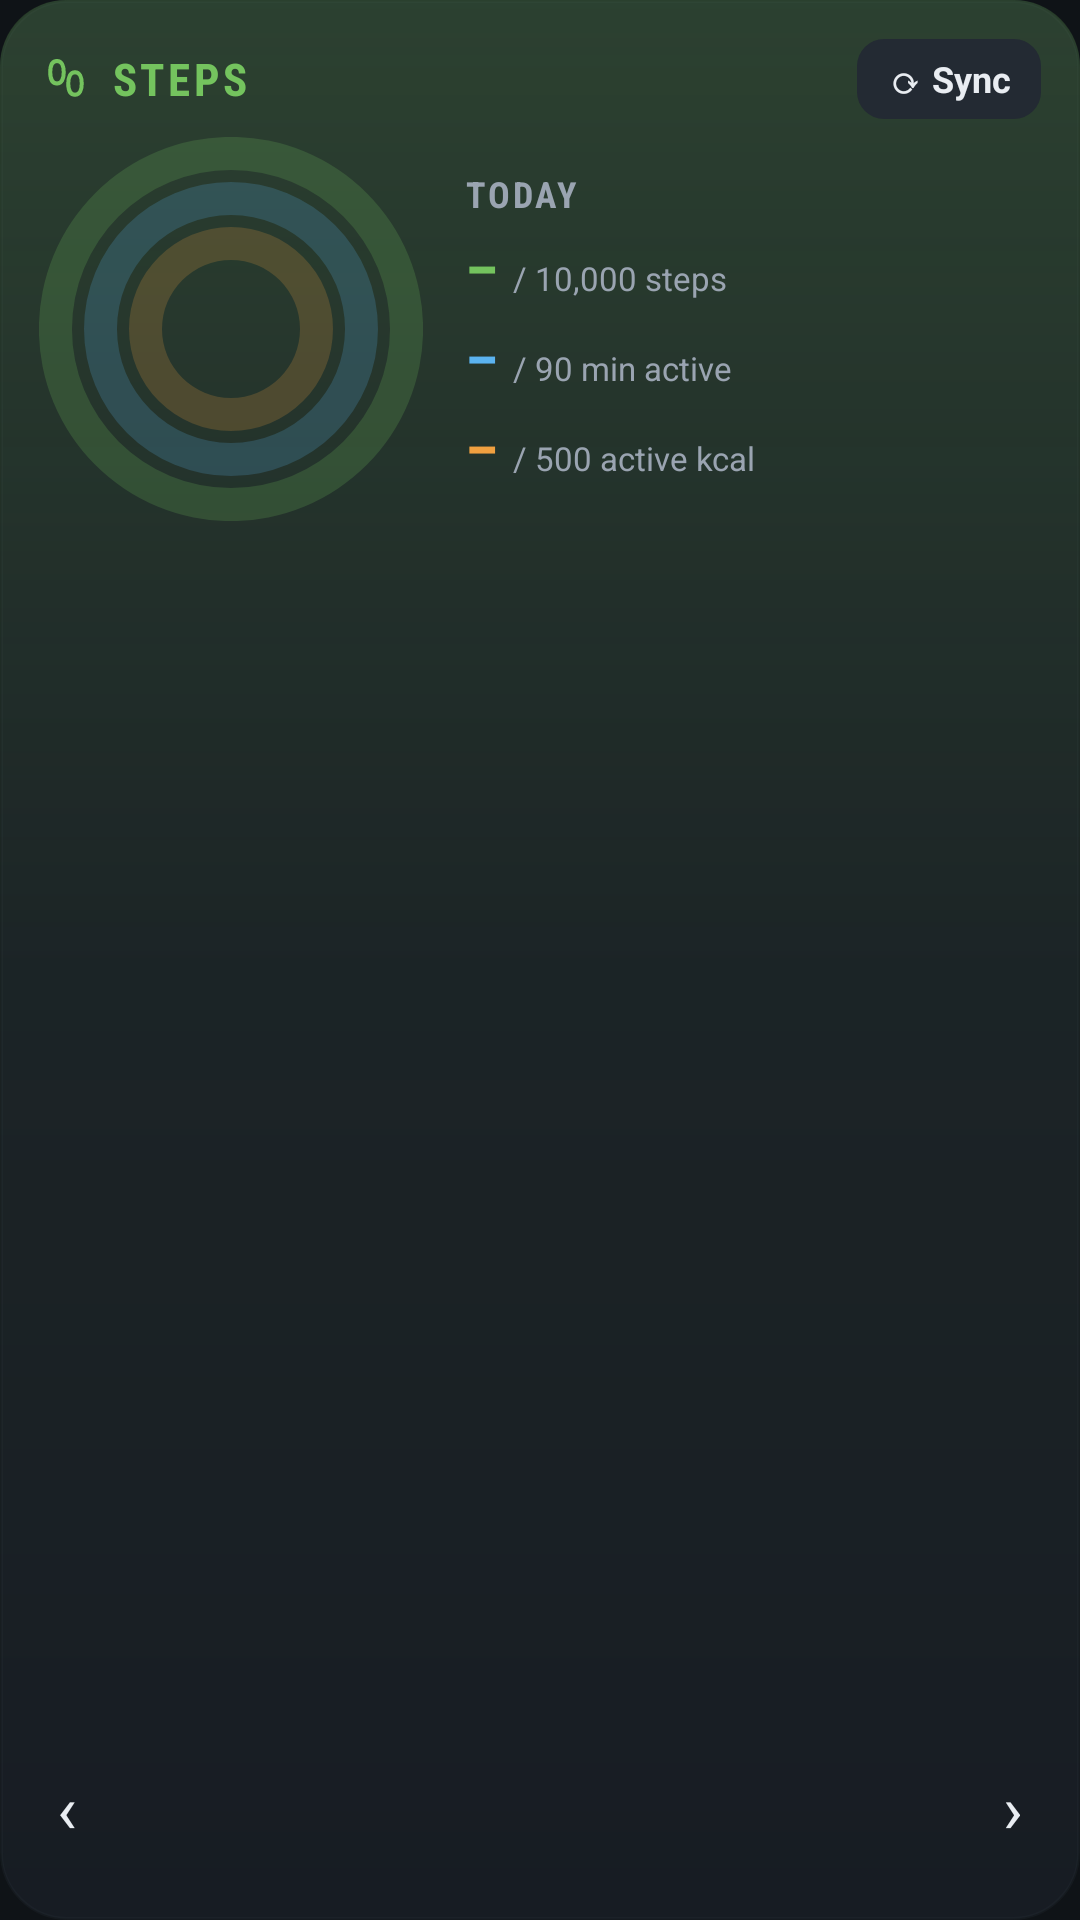

Produce the Android XML layout that renders to this screen, including the resource entries it uses.
<!-- AndroidManifest.xml: application theme AppTheme -->
<!-- res/layout/widget_steps.xml -->
<?xml version="1.0" encoding="utf-8"?>
<LinearLayout xmlns:android="http://schemas.android.com/apk/res/android" android:id="@+id/root" android:layout_width="match_parent" android:layout_height="match_parent" android:background="@drawable/wbg_steps" android:orientation="vertical" android:padding="13dp"><LinearLayout android:layout_width="match_parent" android:layout_height="wrap_content" android:orientation="horizontal" android:gravity="center_vertical"><ImageView android:layout_width="18dp" android:layout_height="18dp" android:src="@drawable/ic_steps" /><TextView android:id="@+id/title_text" style="@style/WTitle" android:textColor="@color/steps" android:text="STEPS" /><TextView android:id="@+id/updated_text" style="@style/WSub" /><TextView android:id="@+id/refresh" android:layout_width="wrap_content" android:layout_height="wrap_content" android:layout_marginStart="6dp" android:background="@drawable/soft_plain" android:paddingStart="10dp" android:paddingEnd="10dp" android:paddingTop="5dp" android:paddingBottom="5dp" android:textColor="@color/ink" android:textSize="12sp" android:textStyle="bold" android:text="⟳ Sync" /></LinearLayout>
<LinearLayout android:layout_width="match_parent" android:layout_height="wrap_content" android:layout_marginTop="6dp" android:orientation="horizontal" android:gravity="center_vertical"><FrameLayout android:id="@+id/sp_rings" android:layout_width="128dp" android:layout_height="128dp"><ProgressBar android:id="@+id/sp_r1" style="?android:attr/progressBarStyleHorizontal" android:layout_width="match_parent" android:layout_height="match_parent" android:minHeight="0dp" android:maxHeight="400dp" android:minWidth="0dp" android:maxWidth="400dp" android:max="100" android:progress="0" android:progressDrawable="@drawable/ring_steps" /><ProgressBar android:id="@+id/sp_r2" style="?android:attr/progressBarStyleHorizontal" android:layout_width="match_parent" android:layout_height="match_parent" android:minHeight="0dp" android:maxHeight="400dp" android:minWidth="0dp" android:maxWidth="400dp" android:max="100" android:progress="0" android:layout_margin="15dp" android:progressDrawable="@drawable/ring_active" /><ProgressBar android:id="@+id/sp_r3" style="?android:attr/progressBarStyleHorizontal" android:layout_width="match_parent" android:layout_height="match_parent" android:minHeight="0dp" android:maxHeight="400dp" android:minWidth="0dp" android:maxWidth="400dp" android:max="100" android:progress="0" android:layout_margin="30dp" android:progressDrawable="@drawable/ring_kcal" /></FrameLayout><LinearLayout android:layout_width="0dp" android:layout_height="wrap_content" android:layout_weight="1" android:layout_marginStart="14dp" android:orientation="vertical"><TextView android:id="@+id/sp_day" android:layout_width="wrap_content" android:layout_height="wrap_content" android:fontFamily="sans-serif-condensed" android:textColor="@color/muted" android:textSize="12sp" android:textStyle="bold" android:letterSpacing="0.07" android:text="TODAY" /><LinearLayout android:layout_width="match_parent" android:layout_height="wrap_content" android:layout_marginTop="3dp" android:orientation="horizontal" android:gravity="bottom"><TextView android:id="@+id/sp_steps" android:layout_width="wrap_content" android:layout_height="wrap_content" android:fontFamily="sans-serif-condensed" android:textColor="#74C35E" android:textSize="20sp" android:textStyle="bold" android:maxLines="1" android:text="–" /><TextView android:id="@+id/sp_steps_l" android:layout_width="0dp" android:layout_height="wrap_content" android:layout_weight="1" android:layout_marginStart="5dp" android:paddingBottom="2dp" android:textColor="@color/muted" android:textSize="11sp" android:maxLines="1" android:ellipsize="end" android:text="/ 10,000 steps" /></LinearLayout><LinearLayout android:layout_width="match_parent" android:layout_height="wrap_content" android:layout_marginTop="3dp" android:orientation="horizontal" android:gravity="bottom"><TextView android:id="@+id/sp_active" android:layout_width="wrap_content" android:layout_height="wrap_content" android:fontFamily="sans-serif-condensed" android:textColor="#5BB3F0" android:textSize="20sp" android:textStyle="bold" android:maxLines="1" android:text="–" /><TextView android:id="@+id/sp_active_l" android:layout_width="0dp" android:layout_height="wrap_content" android:layout_weight="1" android:layout_marginStart="5dp" android:paddingBottom="2dp" android:textColor="@color/muted" android:textSize="11sp" android:maxLines="1" android:ellipsize="end" android:text="/ 90 min active" /></LinearLayout><LinearLayout android:layout_width="match_parent" android:layout_height="wrap_content" android:layout_marginTop="3dp" android:orientation="horizontal" android:gravity="bottom"><TextView android:id="@+id/sp_kcal" android:layout_width="wrap_content" android:layout_height="wrap_content" android:fontFamily="sans-serif-condensed" android:textColor="#F0A040" android:textSize="20sp" android:textStyle="bold" android:maxLines="1" android:text="–" /><TextView android:id="@+id/sp_kcal_l" android:layout_width="0dp" android:layout_height="wrap_content" android:layout_weight="1" android:layout_marginStart="5dp" android:paddingBottom="2dp" android:textColor="@color/muted" android:textSize="11sp" android:maxLines="1" android:ellipsize="end" android:text="/ 500 active kcal" /></LinearLayout></LinearLayout></LinearLayout>
<TextView android:id="@+id/sp_note" android:layout_width="match_parent" android:layout_height="wrap_content" android:layout_marginTop="8dp" android:background="@drawable/soft_plain" android:padding="10dp" android:textColor="@color/ink" android:textSize="12.5sp" android:visibility="gone" />
<FrameLayout android:layout_width="match_parent" android:layout_height="0dp" android:layout_weight="1" />
<LinearLayout android:layout_width="match_parent" android:layout_height="wrap_content" android:layout_marginTop="6dp" android:orientation="horizontal" android:gravity="center_vertical"><TextView android:id="@+id/sp_prev" android:layout_width="wrap_content" android:layout_height="wrap_content" android:paddingStart="6dp" android:paddingEnd="8dp" android:paddingTop="10dp" android:paddingBottom="10dp" android:textColor="@color/ink" android:textSize="22sp" android:text="‹" /><LinearLayout android:id="@+id/sp_strip" android:layout_width="0dp" android:layout_height="wrap_content" android:layout_weight="1" android:orientation="horizontal" /><TextView android:id="@+id/sp_next" android:layout_width="wrap_content" android:layout_height="wrap_content" android:paddingStart="8dp" android:paddingEnd="6dp" android:paddingTop="10dp" android:paddingBottom="10dp" android:textColor="@color/ink" android:textSize="22sp" android:text="›" /></LinearLayout>
</LinearLayout>
<!-- resources referenced by this layout -->
<resources>
  <color name="ink">#E9EDF2</color>
  <color name="muted">#9AA4B1</color>
  <color name="steps">#74C35E</color>
  <!-- drawable ring_kcal (drawable) -->
  <?xml version="1.0" encoding="utf-8"?>
  <layer-list xmlns:android="http://schemas.android.com/apk/res/android">
    <item android:id="@android:id/background"><shape android:shape="ring" android:innerRadiusRatio="2.957" android:thicknessRatio="6.18" android:useLevel="false"><solid android:color="#33F0A040" /></shape></item>
    <item android:id="@android:id/progress"><rotate android:fromDegrees="270" android:toDegrees="270" android:pivotX="50%" android:pivotY="50%"><shape android:shape="ring" android:innerRadiusRatio="2.957" android:thicknessRatio="6.18" android:useLevel="true"><solid android:color="#F0A040" /></shape></rotate></item>
  </layer-list>
  <!-- drawable ring_steps (drawable) -->
  <?xml version="1.0" encoding="utf-8"?>
  <layer-list xmlns:android="http://schemas.android.com/apk/res/android">
    <item android:id="@android:id/background"><shape android:shape="ring" android:innerRadiusRatio="2.415" android:thicknessRatio="11.6" android:useLevel="false"><solid android:color="#3374C35E" /></shape></item>
    <item android:id="@android:id/progress"><rotate android:fromDegrees="270" android:toDegrees="270" android:pivotX="50%" android:pivotY="50%"><shape android:shape="ring" android:innerRadiusRatio="2.415" android:thicknessRatio="11.6" android:useLevel="true"><solid android:color="#74C35E" /></shape></rotate></item>
  </layer-list>
  <!-- drawable soft_plain (drawable) -->
  <?xml version="1.0" encoding="utf-8"?>
  <shape xmlns:android="http://schemas.android.com/apk/res/android" android:shape="rectangle"><solid android:color="#FF232A33" /><corners android:radius="9dp" /></shape>
  <!-- drawable wbg_steps (drawable) -->
  <?xml version="1.0" encoding="utf-8"?>
  <layer-list xmlns:android="http://schemas.android.com/apk/res/android">
    <item><shape android:shape="rectangle"><solid android:color="#F2181D24" /><corners android:radius="22dp" /><stroke android:width="1dp" android:color="#402A313B" /></shape></item>
    <item><shape android:shape="rectangle"><gradient android:angle="270" android:startColor="#3874C35E" android:centerColor="#0C74C35E" android:endColor="#0074C35E" android:type="linear" /><corners android:radius="22dp" /></shape></item>
  </layer-list>
  <style name="WSub"><item name="android:layout_width">0dp</item><item name="android:layout_height">wrap_content</item><item name="android:layout_weight">1</item><item name="android:paddingStart">8dp</item><item name="android:textColor">@color/muted</item><item name="android:textSize">10sp</item><item name="android:maxLines">1</item><item name="android:ellipsize">end</item></style>
  <style name="WTitle"><item name="android:layout_width">wrap_content</item><item name="android:layout_height">wrap_content</item><item name="android:layout_marginStart">6dp</item><item name="android:fontFamily">sans-serif-condensed</item><item name="android:textSize">15sp</item><item name="android:textStyle">bold</item><item name="android:letterSpacing">0.08</item></style>
  <style name="AppTheme" parent="@android:style/Theme.Material.NoActionBar">
          <item name="android:windowBackground">@color/bg</item>
          <item name="android:statusBarColor">@color/bg</item>
          <item name="android:navigationBarColor">@color/bg</item>
          <item name="android:colorAccent">@color/school</item>
          <item name="android:colorPrimary">@color/surface</item>
          <item name="android:textColorPrimary">@color/ink</item>
          <item name="android:textColor">@color/ink</item>
      </style>
  <color name="bg">#0F1317</color>
  <color name="school">#6B9CEC</color>
  <color name="surface">#181D24</color>
</resources>
